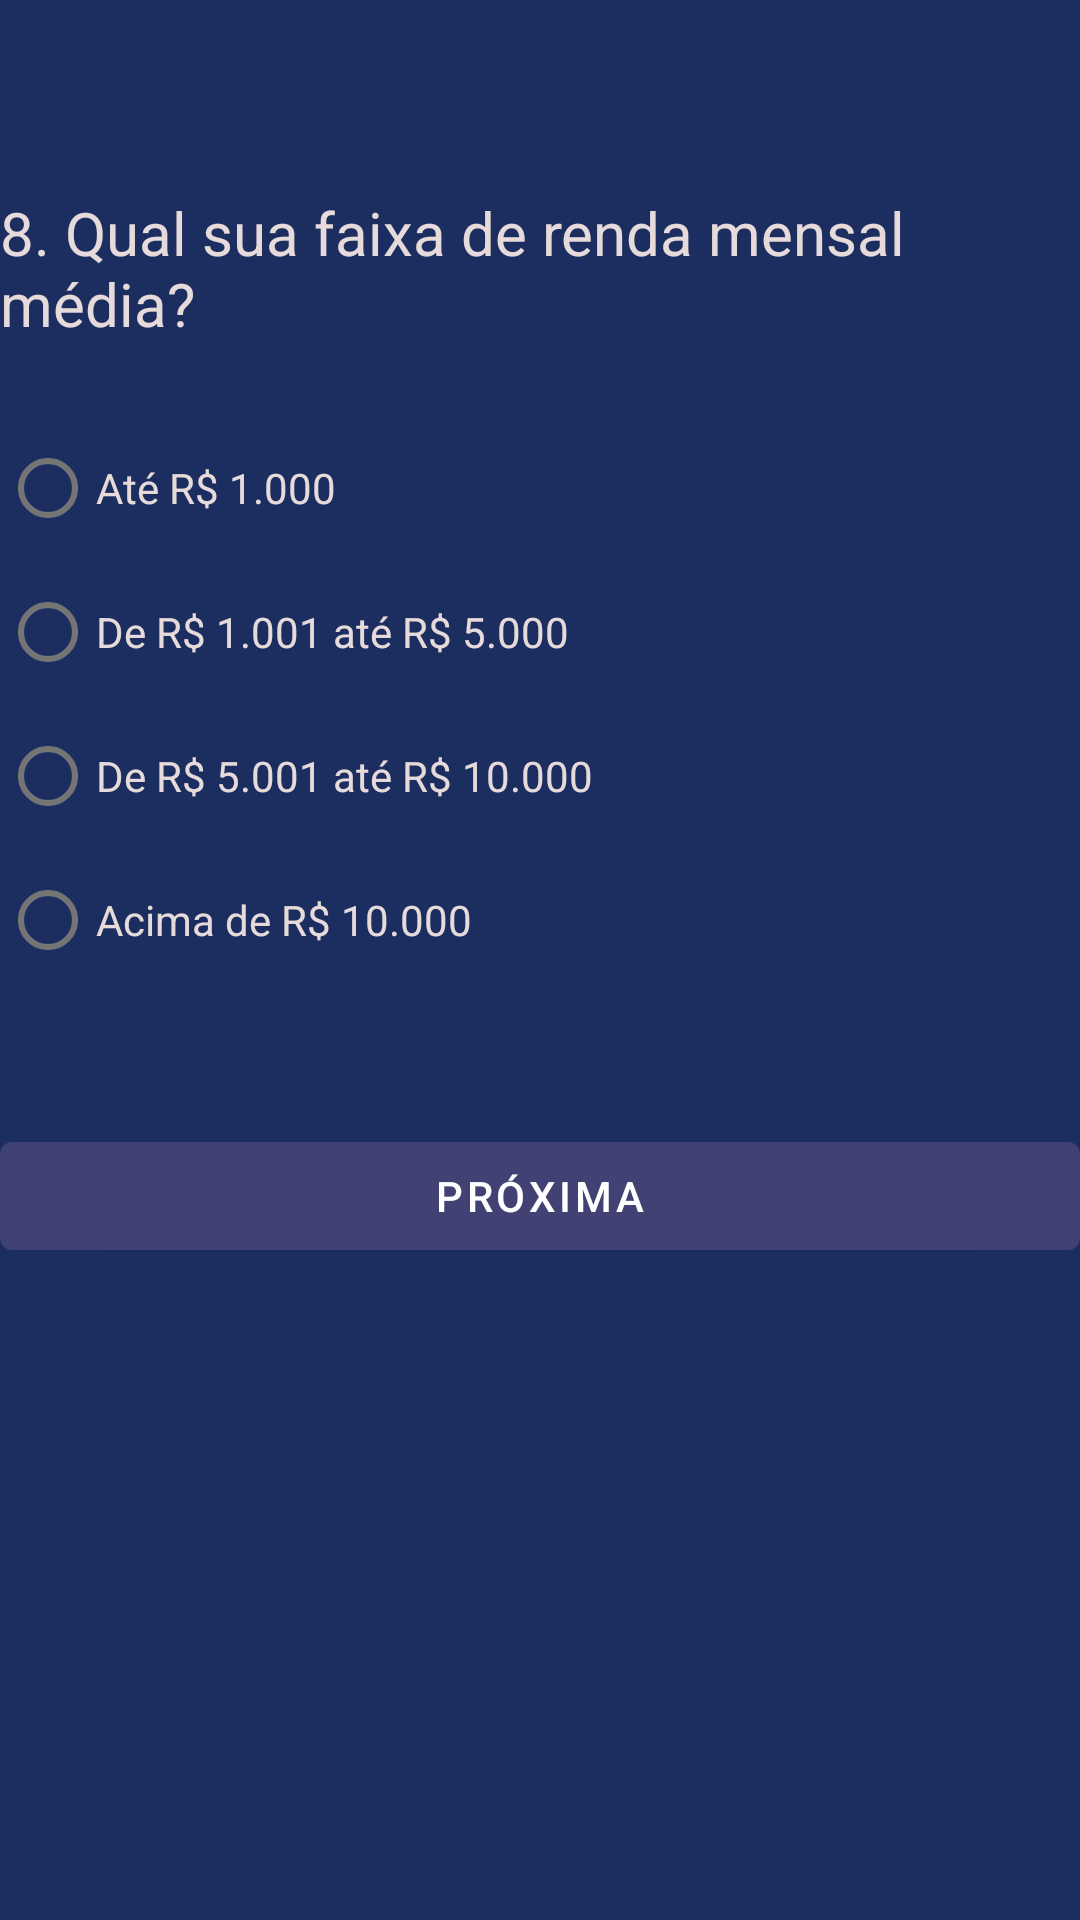

The Android layout XML behind this screen, and the referenced resources:
<!-- AndroidManifest.xml: application theme Theme.Perfil_Investidor_tp3 -->
<!-- res/layout/fragment_question_eight.xml -->
<?xml version="1.0" encoding="utf-8"?>
<androidx.constraintlayout.widget.ConstraintLayout xmlns:android="http://schemas.android.com/apk/res/android"
    xmlns:app="http://schemas.android.com/apk/res-auto"
    xmlns:tools="http://schemas.android.com/tools"
    android:id="@+id/ConstraintLayout"
    android:layout_width="match_parent"
    android:layout_height="match_parent"
    android:background="#1c2d60"
    android:padding="0dp"
    tools:context=".QuestionEight">


    <TextView
        android:id="@+id/textView"
        android:layout_width="0dp"
        android:layout_height="wrap_content"
        android:layout_marginTop="64dp"
        android:text="@string/_8_qual_sua_faixa_de_renda_mensal_m_dia"
        android:textColor="#E6DADA"
        android:textSize="20sp"
        app:layout_constraintEnd_toEndOf="parent"
        app:layout_constraintHorizontal_bias="0.495"
        app:layout_constraintStart_toStartOf="parent"
        app:layout_constraintTop_toTopOf="parent" />

    <RadioGroup
        android:id="@+id/radioGroup"
        android:layout_width="0dp"
        android:layout_height="wrap_content"
        android:layout_marginTop="24dp"
        app:layout_constraintEnd_toEndOf="parent"
        app:layout_constraintStart_toStartOf="parent"
        app:layout_constraintTop_toBottomOf="@+id/textView">

        <RadioButton
            android:id="@+id/rbOptionA"
            android:layout_width="match_parent"
            android:layout_height="wrap_content"
            android:text="@string/at_r_1_000"
            android:textColor="#E6DADA" />

        <RadioButton
            android:id="@+id/rbOptionB"
            android:layout_width="match_parent"
            android:layout_height="wrap_content"
            android:text="@string/de_r_1_001_at_r_5_000"
            android:textColor="#E6DADA" />

        <RadioButton
            android:id="@+id/rbOptionC"
            android:layout_width="match_parent"
            android:layout_height="wrap_content"
            android:text="@string/de_r_5_001_at_r_10_000"
            android:textColor="#E6DADA" />

        <RadioButton
            android:id="@+id/rbOptionD"
            android:layout_width="match_parent"
            android:layout_height="wrap_content"
            android:text="@string/acima_de_r_10_000"
            android:textColor="#E6DADA" />

    </RadioGroup>

    <Button
        android:id="@+id/btSend8"
        android:layout_width="match_parent"
        android:layout_height="wrap_content"
        android:layout_marginTop="44dp"
        android:text="@string/pr_xima"
        app:layout_constraintEnd_toEndOf="parent"
        app:layout_constraintHorizontal_bias="0.842"
        app:layout_constraintStart_toStartOf="parent"
        app:layout_constraintTop_toBottomOf="@+id/radioGroup" />

</androidx.constraintlayout.widget.ConstraintLayout>
<!-- resources referenced by this layout -->
<resources>
  <string name="_8_qual_sua_faixa_de_renda_mensal_m_dia">8. Qual sua faixa de renda mensal média?</string>
  <string name="acima_de_r_10_000">Acima de R$ 10.000</string>
  <string name="at_r_1_000">Até R$ 1.000</string>
  <string name="de_r_1_001_at_r_5_000">De R$ 1.001 até R$ 5.000</string>
  <string name="de_r_5_001_at_r_10_000">De R$ 5.001 até R$ 10.000</string>
  <string name="pr_xima">Próxima</string>
  <style name="Theme.Perfil_Investidor_tp3" parent="Theme.MaterialComponents.DayNight.DarkActionBar">
          
          <item name="colorPrimary">@color/purple_200</item>
          <item name="colorPrimaryVariant">@color/purple_700</item>
          <item name="colorOnPrimary">@color/white</item>
          
          <item name="colorSecondary">@color/teal_200</item>
          <item name="colorSecondaryVariant">@color/teal_700</item>
          <item name="colorOnSecondary">@color/black</item>
          
          <item name="android:statusBarColor" tools:targetApi="l">@color/purple_200</item>
          
      </style>
  <color name="purple_200">#424173</color>
  <color name="purple_700">#FF3700B3</color>
  <color name="white">#FFFFFFFF</color>
  <color name="teal_200">#FF03DAC5</color>
  <color name="teal_700">#FF018786</color>
  <color name="black">#FF000000</color>
</resources>
